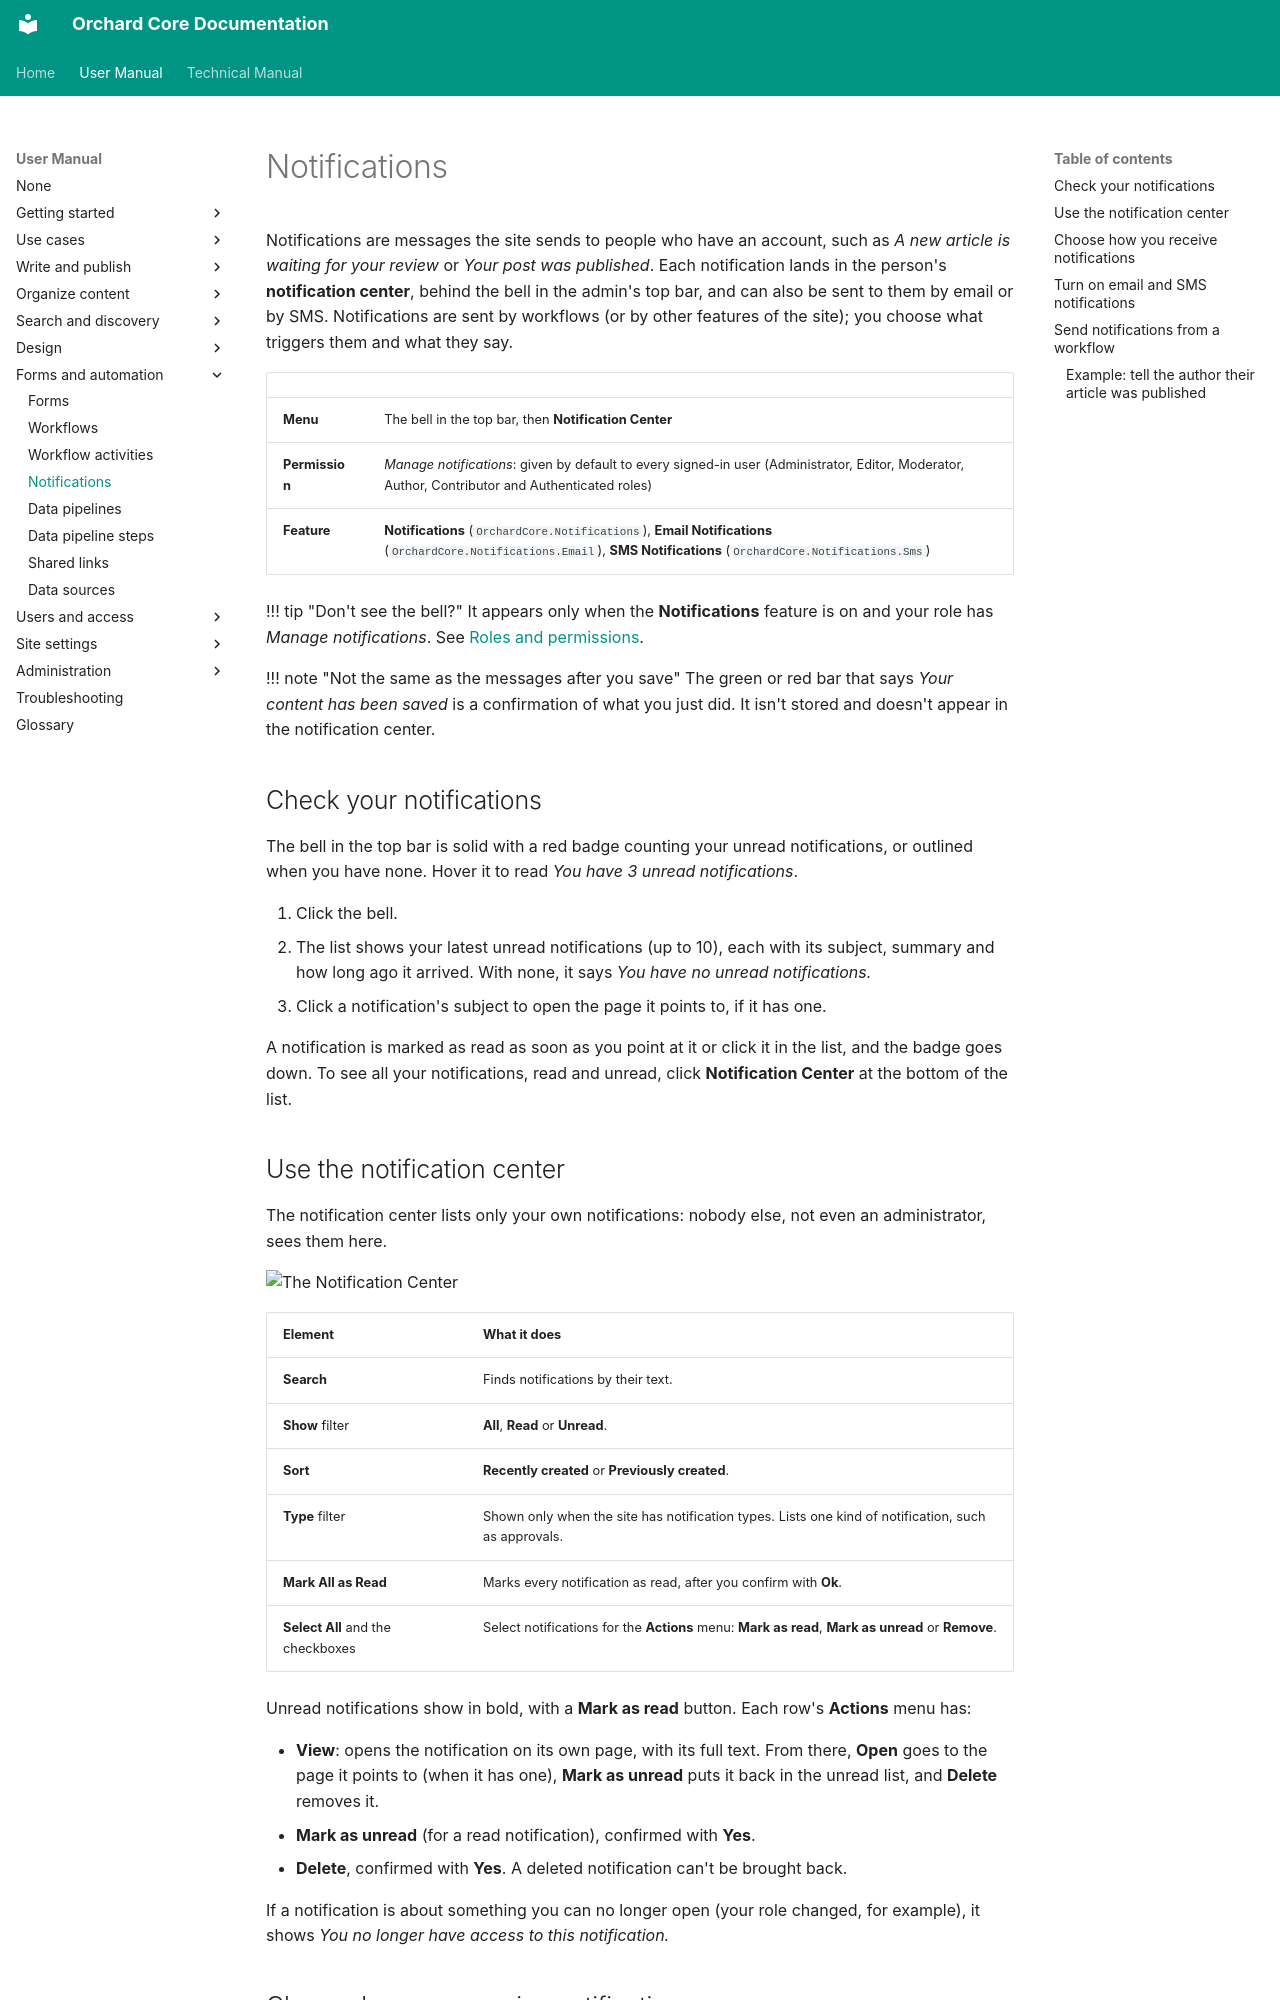

repository: OrchardCMS/OrchardCore · page: user-manual/forms-and-automation/notifications/index.html · generator: mkdocs

---
title: Notifications
description: Read the messages the site sends you in the notification center, choose whether they also reach you by email or SMS, and send notifications to people from a workflow.
technical_manual:
  - reference/modules/Notifications/README.md
  - reference/modules/Workflows/README.md
---

# Notifications

Notifications are messages the site sends to people who have an account, such as *A new article is waiting for your review* or *Your post was published*. Each notification lands in the person's **notification center**, behind the bell in the admin's top bar, and can also be sent to them by email or by SMS. Notifications are sent by workflows (or by other features of the site); you choose what triggers them and what they say.

| | |
| --- | --- |
| **Menu** | The bell in the top bar, then **Notification Center** |
| **Permission** | *Manage notifications*: given by default to every signed-in user (Administrator, Editor, Moderator, Author, Contributor and Authenticated roles) |
| **Feature** | **Notifications** (`OrchardCore.Notifications`), **Email Notifications** (`OrchardCore.Notifications.Email`), **SMS Notifications** (`OrchardCore.Notifications.Sms`) |

!!! tip "Don't see the bell?"
    It appears only when the **Notifications** feature is on and your role has *Manage notifications*. See [Roles and permissions](../getting-started/roles-and-permissions.md).

!!! note "Not the same as the messages after you save"
    The green or red bar that says *Your content has been saved* is a confirmation of what you just did. It isn't stored and doesn't appear in the notification center.

## Check your notifications

The bell in the top bar is solid with a red badge counting your unread notifications, or outlined when you have none. Hover it to read *You have 3 unread notifications*.

1. Click the bell.
2. The list shows your latest unread notifications (up to 10), each with its subject, summary and how long ago it arrived. With none, it says *You have no unread notifications.*
3. Click a notification's subject to open the page it points to, if it has one.

A notification is marked as read as soon as you point at it or click it in the list, and the badge goes down. To see all your notifications, read and unread, click **Notification Center** at the bottom of the list.

## Use the notification center

The notification center lists only your own notifications: nobody else, not even an administrator, sees them here.

![The Notification Center](images/notifications.webp)

| Element | What it does |
| --- | --- |
| **Search** | Finds notifications by their text. |
| **Show** filter | **All**, **Read** or **Unread**. |
| **Sort** | **Recently created** or **Previously created**. |
| **Type** filter | Shown only when the site has notification types. Lists one kind of notification, such as approvals. |
| **Mark All as Read** | Marks every notification as read, after you confirm with **Ok**. |
| **Select All** and the checkboxes | Select notifications for the **Actions** menu: **Mark as read**, **Mark as unread** or **Remove**. |

Unread notifications show in bold, with a **Mark as read** button. Each row's **Actions** menu has:

- **View**: opens the notification on its own page, with its full text. From there, **Open** goes to the page it points to (when it has one), **Mark as unread** puts it back in the unread list, and **Delete** removes it.
- **Mark as unread** (for a read notification), confirmed with **Yes**.
- **Delete**, confirmed with **Yes**. A deleted notification can't be brought back.

If a notification is about something you can no longer open (your role changed, for example), it shows *You no longer have access to this notification.*
